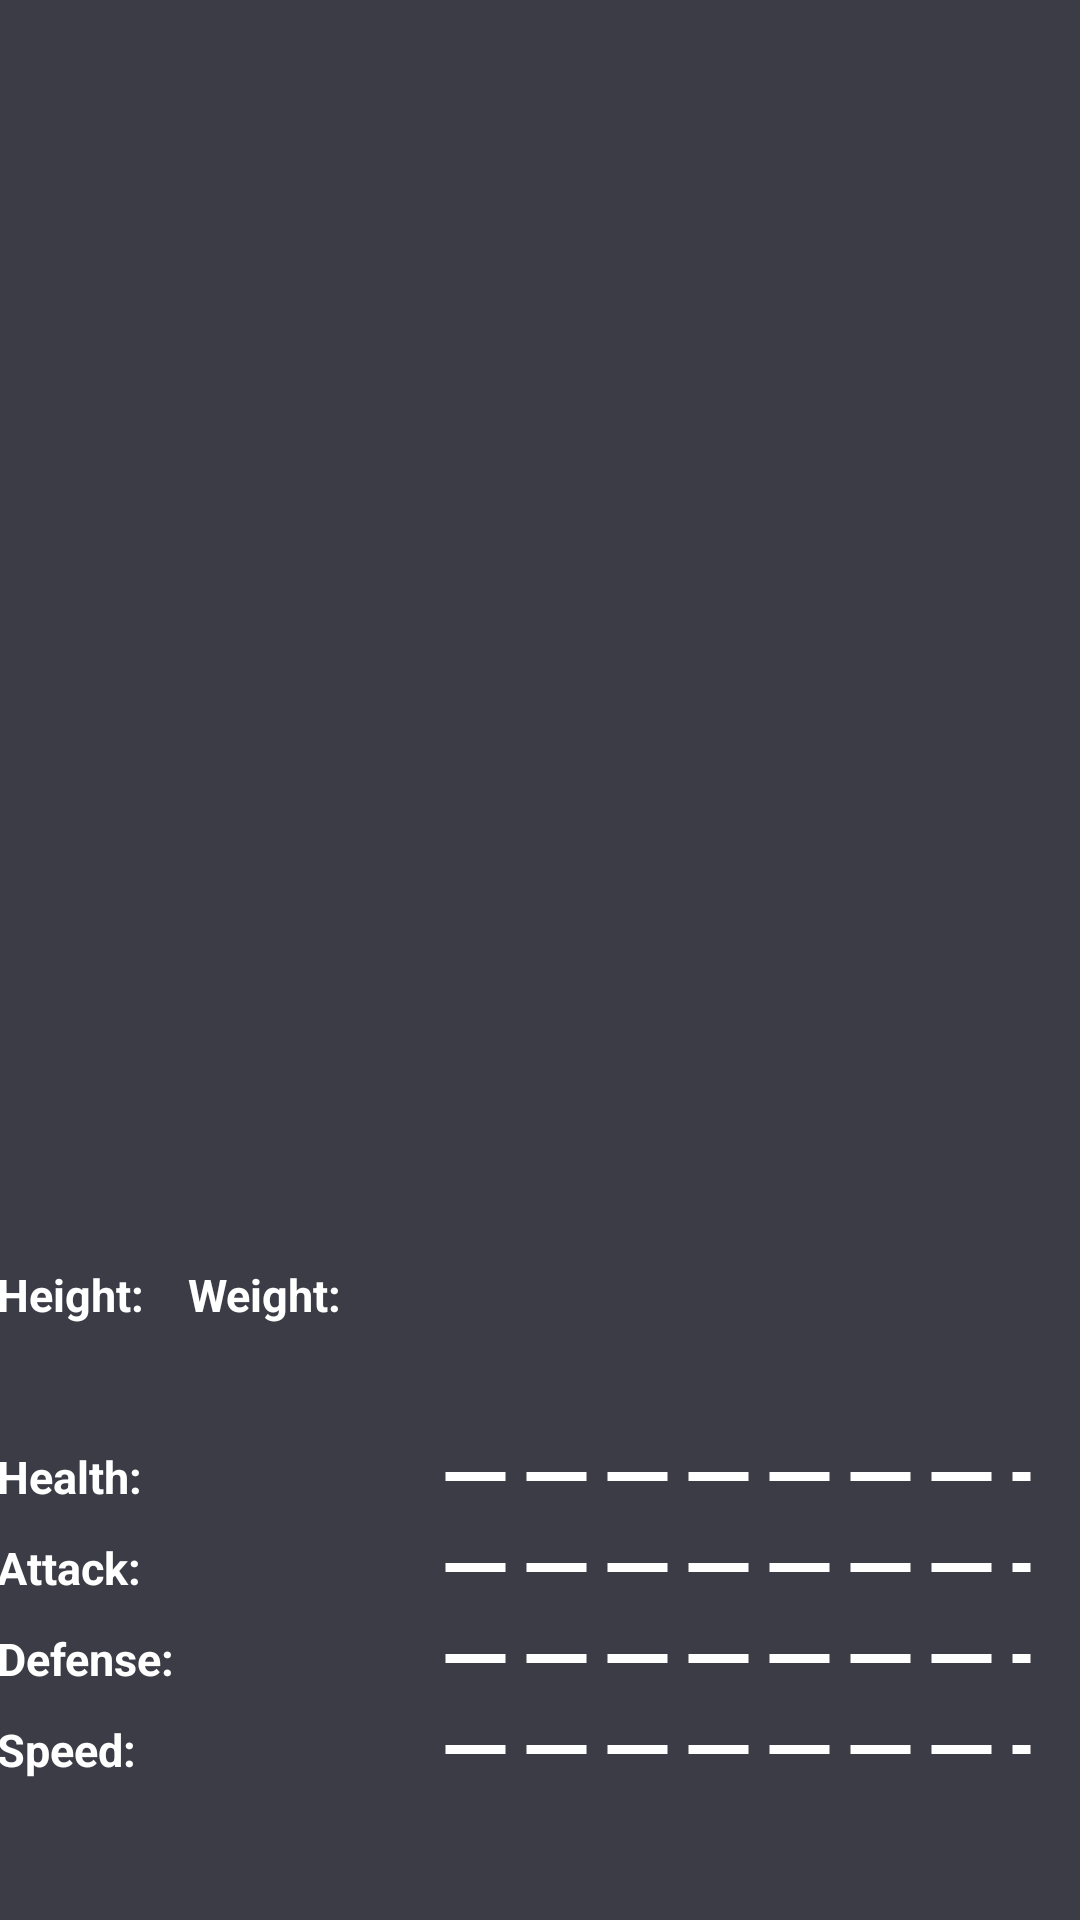

Reconstruct the res/layout file that produces this screen, plus the resources it refers to.
<!-- AndroidManifest.xml: application theme Theme.MVP_kotlin -->
<!-- res/layout/fragment_pokemon_info.xml -->
<?xml version="1.0" encoding="utf-8"?>
<androidx.constraintlayout.widget.ConstraintLayout

    xmlns:android="http://schemas.android.com/apk/res/android"
    xmlns:app="http://schemas.android.com/apk/res-auto"
    xmlns:tools="http://schemas.android.com/tools"
    android:layout_width="match_parent"
    android:layout_height="match_parent"
    android:background="@color/ground"
    android:orientation="vertical">

    <ImageView
        android:id="@+id/iv_avatar"
        android:layout_width="363dp"
        android:layout_height="365dp"
        android:layout_margin="16dp"
        android:layout_marginTop="5dp"
        app:layout_constraintEnd_toEndOf="parent"
        app:layout_constraintStart_toStartOf="parent"
        app:layout_constraintTop_toTopOf="parent"
        tools:src="@color/black" />

    <TextView
        android:id="@+id/user_login"
        android:layout_width="wrap_content"
        android:layout_height="wrap_content"
        android:layout_marginTop="10dp"
        android:textColor="@color/white"
        android:textSize="15sp"
        android:textStyle="bold"
        app:layout_constraintStart_toStartOf="@+id/iv_avatar"
        app:layout_constraintTop_toBottomOf="@+id/iv_avatar"
        tools:text="login" />

    <TextView
        android:id="@+id/description"
        android:layout_width="match_parent"
        android:layout_height="wrap_content"
        android:layout_marginStart="15dp"
        android:layout_marginTop="10dp"
        android:layout_marginEnd="15dp"
        android:text=""
        android:textColor="@color/white"
        android:textSize="15sp"
        android:textStyle="bold"
        app:layout_constraintEnd_toEndOf="parent"
        app:layout_constraintStart_toStartOf="parent"
        app:layout_constraintTop_toBottomOf="@+id/height" />


    <TextView
        android:id="@+id/hp"
        android:layout_width="wrap_content"
        android:layout_height="wrap_content"
        android:layout_marginTop="10dp"
        android:text="@string/hp"
        android:textColor="@color/white"
        android:textSize="15sp"
        android:textStyle="bold"
        app:layout_constraintStart_toStartOf="@+id/user_login"
        app:layout_constraintTop_toBottomOf="@+id/description" />

    <TextView
        android:id="@+id/hp_text"
        android:layout_width="wrap_content"
        android:layout_height="wrap_content"
        android:layout_marginStart="5dp"
        android:textColor="@color/white"
        android:textSize="15sp"
        android:textStyle="bold"
        app:layout_constraintStart_toEndOf="@+id/hp"
        app:layout_constraintTop_toTopOf="@+id/hp"
        tools:text="HP_text" />

    <ProgressBar
        android:id="@+id/progressBarHP"
        style="?android:attr/progressBarStyleHorizontal"
        android:layout_width="198dp"
        android:layout_height="13dp"
        android:layout_marginEnd="15dp"
        android:progressDrawable="@drawable/dash_progressbar"
        app:layout_constraintBottom_toBottomOf="@+id/hp_text"
        app:layout_constraintEnd_toEndOf="parent"
        app:layout_constraintTop_toTopOf="@+id/hp_text" />


    <TextView
        android:id="@+id/attack"
        android:layout_width="wrap_content"
        android:layout_height="wrap_content"
        android:layout_marginTop="10dp"
        android:text="@string/attack"
        android:textColor="@color/white"
        android:textSize="15sp"
        android:textStyle="bold"
        app:layout_constraintStart_toStartOf="@+id/hp"
        app:layout_constraintTop_toBottomOf="@+id/hp" />

    <TextView
        android:id="@+id/attack_text"
        android:layout_width="wrap_content"
        android:layout_height="wrap_content"
        android:layout_marginStart="5dp"
        android:textColor="@color/white"
        android:textSize="15sp"
        android:textStyle="bold"
        app:layout_constraintStart_toEndOf="@+id/attack"
        app:layout_constraintTop_toTopOf="@+id/attack"
        tools:text="Attack_text" />

    <ProgressBar
        android:id="@+id/progressBarAttack"
        style="?android:attr/progressBarStyleHorizontal"
        android:layout_width="198dp"
        android:layout_height="13dp"
        android:layout_marginEnd="15dp"
        android:progressDrawable="@drawable/dash_progressbar"
        app:layout_constraintBottom_toBottomOf="@+id/attack_text"
        app:layout_constraintEnd_toEndOf="parent"
        app:layout_constraintTop_toTopOf="@+id/attack_text" />


    <TextView
        android:id="@+id/defense"
        android:layout_width="wrap_content"
        android:layout_height="wrap_content"
        android:layout_marginTop="10dp"
        android:text="@string/defense"
        android:textColor="@color/white"
        android:textSize="15sp"
        android:textStyle="bold"
        app:layout_constraintStart_toStartOf="@+id/attack"
        app:layout_constraintTop_toBottomOf="@+id/attack" />

    <TextView
        android:id="@+id/defense_text"
        android:layout_width="wrap_content"
        android:layout_height="wrap_content"
        android:layout_marginStart="5dp"
        android:textColor="@color/white"
        android:textSize="15sp"
        android:textStyle="bold"
        app:layout_constraintStart_toEndOf="@+id/defense"
        app:layout_constraintTop_toTopOf="@+id/defense"
        tools:text="Defense" />

    <ProgressBar
        android:id="@+id/progressBarDefense"
        style="?android:attr/progressBarStyleHorizontal"
        android:layout_width="198dp"
        android:layout_height="13dp"
        android:layout_marginEnd="15dp"
        android:progressDrawable="@drawable/dash_progressbar"
        app:layout_constraintBottom_toBottomOf="@+id/defense_text"
        app:layout_constraintEnd_toEndOf="parent"
        app:layout_constraintTop_toTopOf="@+id/defense_text" />


    <TextView
        android:id="@+id/speed"
        android:layout_width="wrap_content"
        android:layout_height="wrap_content"
        android:layout_marginTop="10dp"
        android:text="@string/speed"
        android:textColor="@color/white"
        android:textSize="15sp"
        android:textStyle="bold"
        app:layout_constraintStart_toStartOf="@+id/defense"
        app:layout_constraintTop_toBottomOf="@+id/defense" />

    <TextView
        android:id="@+id/speed_text"
        android:layout_width="wrap_content"
        android:layout_height="wrap_content"
        android:layout_marginStart="5dp"
        android:textColor="@color/white"
        android:textSize="15sp"
        android:textStyle="bold"
        app:layout_constraintStart_toEndOf="@+id/speed"
        app:layout_constraintTop_toTopOf="@+id/speed"
        tools:text="speed" />

    <ProgressBar
        android:id="@+id/progressBarSpeed"
        style="?android:attr/progressBarStyleHorizontal"
        android:layout_width="198dp"
        android:layout_height="13dp"
        android:layout_marginEnd="15dp"
        android:progressDrawable="@drawable/dash_progressbar"
        app:layout_constraintBottom_toBottomOf="@+id/speed_text"
        app:layout_constraintEnd_toEndOf="parent"
        app:layout_constraintTop_toTopOf="@+id/speed_text" />

    <TextView
        android:id="@+id/height"
        android:layout_width="wrap_content"
        android:layout_height="wrap_content"
        android:layout_marginTop="10dp"
        android:text="@string/height"
        android:textColor="@color/white"
        android:textSize="15sp"
        android:textStyle="bold"
        app:layout_constraintStart_toStartOf="@+id/user_login"
        app:layout_constraintTop_toBottomOf="@+id/user_login" />

    <TextView
        android:id="@+id/height_text"
        android:layout_width="wrap_content"
        android:layout_height="wrap_content"
        android:layout_marginStart="5dp"
        android:textColor="@color/white"
        android:textSize="15sp"
        android:textStyle="bold"
        app:layout_constraintStart_toEndOf="@+id/height"
        app:layout_constraintTop_toTopOf="@+id/height"
        tools:text="height" />


    <TextView
        android:id="@+id/weight"
        android:layout_width="wrap_content"
        android:layout_height="wrap_content"
        android:layout_marginStart="10dp"
        android:text="@string/weight"
        android:textColor="@color/white"
        android:textSize="15sp"
        android:textStyle="bold"
        app:layout_constraintStart_toEndOf="@+id/height_text"
        app:layout_constraintTop_toTopOf="@+id/height_text" />

    <TextView
        android:id="@+id/weight_text"
        android:layout_width="wrap_content"
        android:layout_height="wrap_content"
        android:layout_marginStart="5dp"
        android:textColor="@color/white"
        android:textSize="15sp"
        android:textStyle="bold"
        app:layout_constraintStart_toEndOf="@+id/weight"
        app:layout_constraintTop_toTopOf="@+id/weight"
        tools:text="@string/weight" />

</androidx.constraintlayout.widget.ConstraintLayout>
<!-- resources referenced by this layout -->
<resources>
  <color name="black">#FF000000</color>
  <color name="ground">#3c3c46</color>
  <color name="white">#FFFFFFFF</color>
  <!-- drawable dash_progressbar (drawable) -->
  <?xml version="1.0" encoding="utf-8"?>
  <layer-list xmlns:android="http://schemas.android.com/apk/res/android">
      <item android:id="@+id/background">
          <shape android:shape="line">
              <stroke
                  android:width="3dp"
                  android:color="@color/white"
                  android:dashWidth="20dp"
                  android:dashGap="7dp" />
          </shape>
      </item>
  
      <item android:id="@+id/progress">
          <clip
              android:clipOrientation="horizontal"
              android:gravity="start">
              <shape android:shape="line">
                  <stroke
                      android:width="3dp"
                      android:color="@color/ground_progress"
                      android:dashWidth="21dp"
                      android:dashGap="7dp" />
              </shape>
          </clip>
      </item>
  </layer-list>
  <string name="attack">Attack:</string>
  <string name="defense">Defense:</string>
  <string name="height">Height:</string>
  <string name="hp">Health:</string>
  <string name="speed">Speed:</string>
  <string name="weight">Weight:</string>
  <style name="Theme.MVP_kotlin" parent="Theme.MaterialComponents.DayNight.DarkActionBar">
          
          <item name="colorPrimary">@color/purple_500</item>
          <item name="colorPrimaryVariant">@color/purple_700</item>
          <item name="colorOnPrimary">@color/white</item>
          
          <item name="colorSecondary">@color/teal_200</item>
          <item name="colorSecondaryVariant">@color/teal_700</item>
          <item name="colorOnSecondary">@color/black</item>
          
          <item name="android:statusBarColor" tools:targetApi="l">?attr/colorPrimaryVariant</item>
          
      </style>
  <color name="ground_progress">#2299FF</color>
  <color name="purple_500">#FF6200EE</color>
  <color name="purple_700">#FF3700B3</color>
  <color name="teal_200">#FF03DAC5</color>
  <color name="teal_700">#FF018786</color>
</resources>
